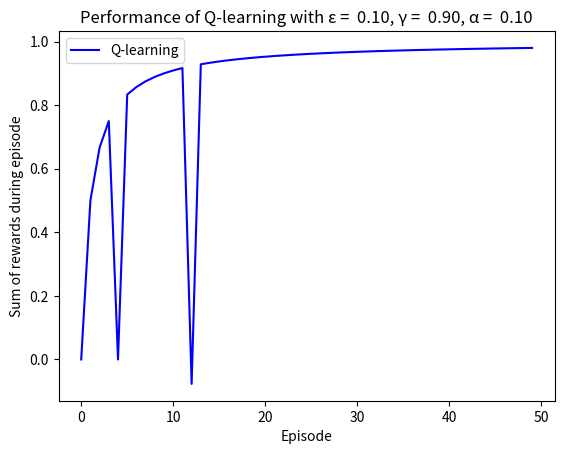

Here is the Python script that generated this plot:
import copy
import math
import random
import numpy as np
import matplotlib.pyplot as plt
## Basic implementation of iterative policy evaluation (see p. 75 in Sutton
 # and Barto (2018) "Reinformcement Learning, an Introduction") for a deterministic
 # 2D lattice environment.
 #
 # Note: works only for determinsitic policies as the "GetAction()" function
 # returns only a single action. It is, however, straightforward to
 # extend.
 #

#Dimensions of the environment

COLUMS = 4
ROWS = 3

# Actions
UP = 0
DOWN = 1
LEFT = 2
RIGHT = 3

# Environment -- spaces: agent can move, "+": reward, "-": punishment.

main_environment = [[' ', ' ', ' ', ' '],
                    ['+', '#', ' ', '-'],
                    [' ', ' ', ' ', ' ']]

Q_matrix = [[[0, 0, 0, 0] for x in range(COLUMS)] for y in range(ROWS)]


# Parameters
step_size = 0.1  # Alpha
discount_rate = 0.9  # Gamma
epsilon = 0.1


class State():
    def __init__(self, row, colum, is_outside_environment):
        self.row = row
        self.colum = colum
        self.is_outside_environment = is_outside_environment

    def is_terminal_state(self):
        return self.colum == self.row == -1 and self.is_outside_environment


TERMINAL_STATE = State(-1, -1, True)

# Get the next state given a current state s and an action a:
def get_next_state(s_param, action):
    s = copy.deepcopy(s_param)
    if environment[s.row][s.colum] == '+':
        return TERMINAL_STATE

    if action == UP:
        s.row -= 1
    elif action == DOWN:
        s.row += 1
    elif action == LEFT:
        s.colum -= 1
    elif action == RIGHT:
        s.colum += 1

    if s.colum < 0 or s.row < 0 or s.colum >= COLUMS or s.row >= ROWS or environment[s.row][s.colum] == '#':
        return s_param

    s.is_outside_environment = False
    return s


# Get the reward given a state and an action:
def get_reward(s, action):

    next_state = get_next_state(s, action)
    if next_state.is_outside_environment:
        return 0
    else:
        if environment[next_state.row][next_state.colum] == '+':
            return 1.0
        if environment[next_state.row][next_state.colum] == '$':
            return 0.2
        if environment[next_state.row][next_state.colum] == '-':
            return -1.0
        else:
            return 0


# OLD DESCRIPTION: Get the next action according to the current policy:
# NEW: Computes the estimates of surrounding states to find the best action to return with probability 1-epsilon, or
# choose a random action with probability epsilon
def get_next_action(s):
    seed = 42
    #random.seed(seed)

    possible_actions = [UP, DOWN, LEFT, RIGHT]
    max_val = -math.inf
    best_action = RIGHT
    probability = random.random()

    if probability < epsilon:
        action = random.randint(0, 3)  # Choose an action at random
        return action
    else:                              # Otherwise, greedily choose best action based on estimated reward of surrounding states
        #for action in possible_actions:
        #    next_state = get_next_state(s, action)
        #    reward = get_reward(s, action)
        #    if not next_state.is_outside_environment:
        #        if V[next_state.y][next_state.x] + reward > max_val:
        #            max_val = V[next_state.y][next_state.x] + reward
        #            best_action = action
        #return best_action
        return np.argmax(Q_matrix[s.row][s.colum])


# Print the environment with border around:
def print_environment():
    for y in range(-1, ROWS+1):
        for x in range(-1, COLUMS+1):
            if y < 0 or y >= ROWS or x < 0 or x >= COLUMS:
                print("#", end='')
            else:
                print(main_environment[y][x], end='')
        print("")


# Print the current estimate of state values:
def print_Q_values():
    for y in range(0, ROWS):
        for x in range(0, COLUMS):
            print("[", end = ' ')
            for action_value in Q_matrix[y][x]:
                print("%5.2f" %action_value, end=' ')
            print("]", end = ' ')
        print("")
    print("")


print("Environment:")
print_environment()


episode_amount = 50
reward_for_each_episode = [0 for x in range(episode_amount)]
index = 0
state = State(2, 0, False)
# Start of estimation loop
for j in range(episode_amount):
    environment = main_environment
    for i in range(j):
        state = State(2, 0, False)
        while True:

            if state.is_terminal_state():  # If we reach terminal state, stop
                print("Terminal state reached")
                break

            a = get_next_action(state)
            reward = get_reward(state, a)

            reward_for_each_episode[index] = reward_for_each_episode[index] + reward

            next_s = get_next_state(state, a)
            if (next_s != state):
                print("Move from (", state.row, ",", state.colum, ") to (", next_s.row, ",", next_s.colum, "), Reward:", reward)

            if not next_s.is_outside_environment:
                Q_matrix[state.row][state.colum][a] = Q_matrix[state.row][state.colum][a] + \
                                                step_size*(reward + (discount_rate*max(Q_matrix[next_s.row][next_s.colum]))
                                                           - Q_matrix[state.row][state.colum][a])    # Update Q(S,A)
            state = next_s

        print_Q_values() # Maybe print at each step????!?!??

    reward_for_each_episode[index] = reward_for_each_episode[index] / (index+1)

    index += 1

##################################
plt.plot([x for x in range(episode_amount)], reward_for_each_episode, 'b', label='Q-learning')
plt.title('Performance of Q-learning with ε = %5.2f, γ = %5.2f, α = %5.2f' % (epsilon, discount_rate, step_size))
plt.xlabel('Episode')
plt.ylabel('Sum of rewards during episode')
plt.legend()
plt.show()
####################################
